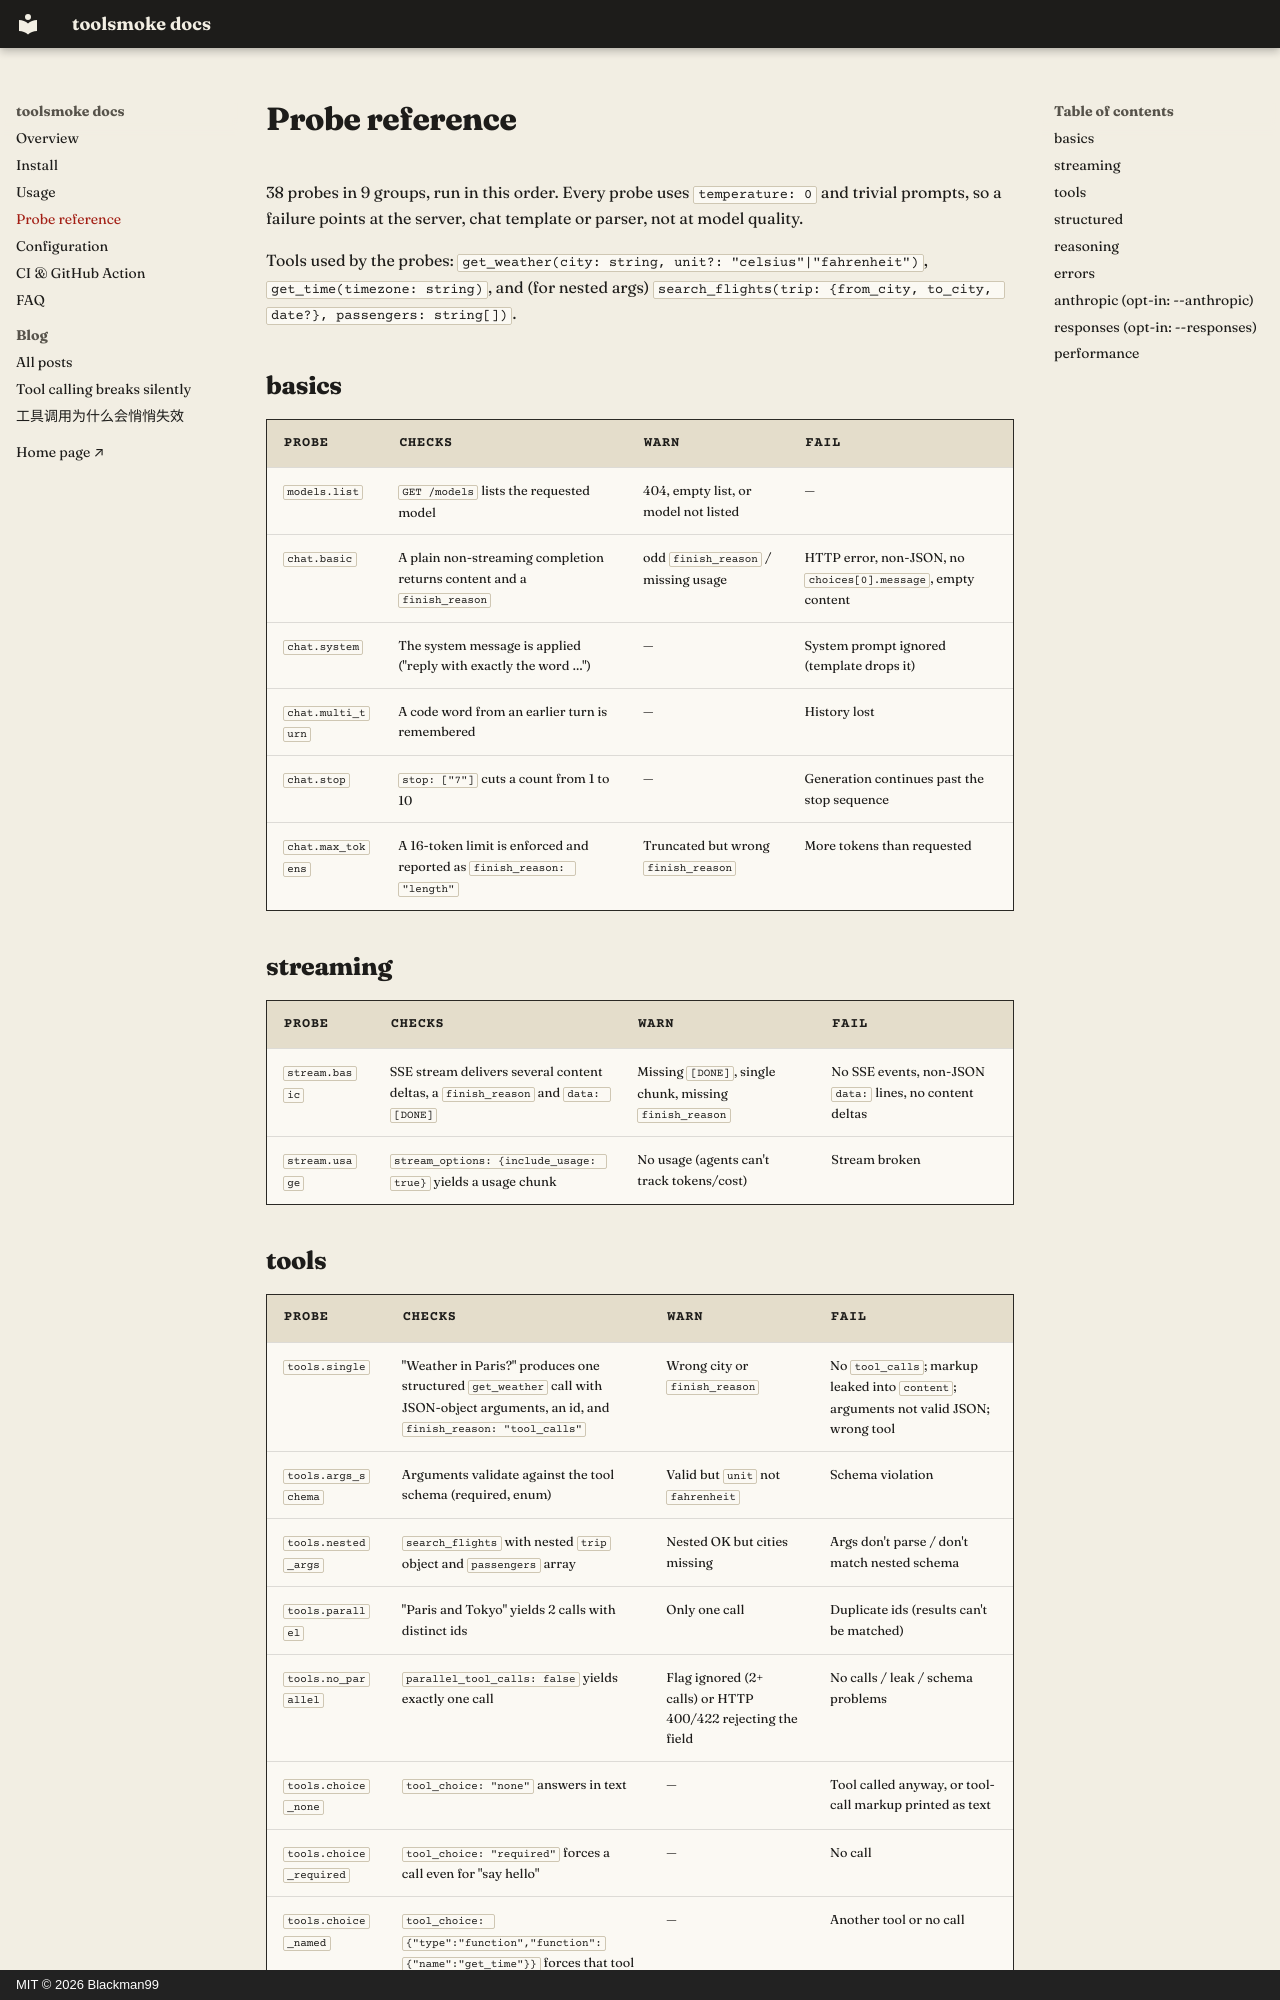

repository: Blackman99/toolsmoke · page: probes/index.html · generator: mkdocs · copyright: MIT © 2026 Blackman99

# Probe reference

38 probes in 9 groups, run in this order. Every probe uses `temperature: 0` and trivial prompts, so a failure points at the server, chat template or parser, not at model quality.

Tools used by the probes: `get_weather(city: string, unit?: "celsius"|"fahrenheit")`, `get_time(timezone: string)`, and (for nested args) `search_flights(trip: {from_city, to_city, date?}, passengers: string[])`.

## basics

| Probe | Checks | WARN | FAIL |
|---|---|---|---|
| `models.list` | `GET /models` lists the requested model | 404, empty list, or model not listed | — |
| `chat.basic` | A plain non-streaming completion returns content and a `finish_reason` | odd `finish_reason` / missing usage | HTTP error, non-JSON, no `choices[0].message`, empty content |
| `chat.system` | The system message is applied ("reply with exactly the word …") | — | System prompt ignored (template drops it) |
| `chat.multi_turn` | A code word from an earlier turn is remembered | — | History lost |
| `chat.stop` | `stop: ["7"]` cuts a count from 1 to 10 | — | Generation continues past the stop sequence |
| `chat.max_tokens` | A 16-token limit is enforced and reported as `finish_reason: "length"` | Truncated but wrong `finish_reason` | More tokens than requested |

## streaming

| Probe | Checks | WARN | FAIL |
|---|---|---|---|
| `stream.basic` | SSE stream delivers several content deltas, a `finish_reason` and `data: [DONE]` | Missing `[DONE]`, single chunk, missing `finish_reason` | No SSE events, non-JSON `data:` lines, no content deltas |
| `stream.usage` | `stream_options: {include_usage: true}` yields a usage chunk | No usage (agents can't track tokens/cost) | Stream broken |
